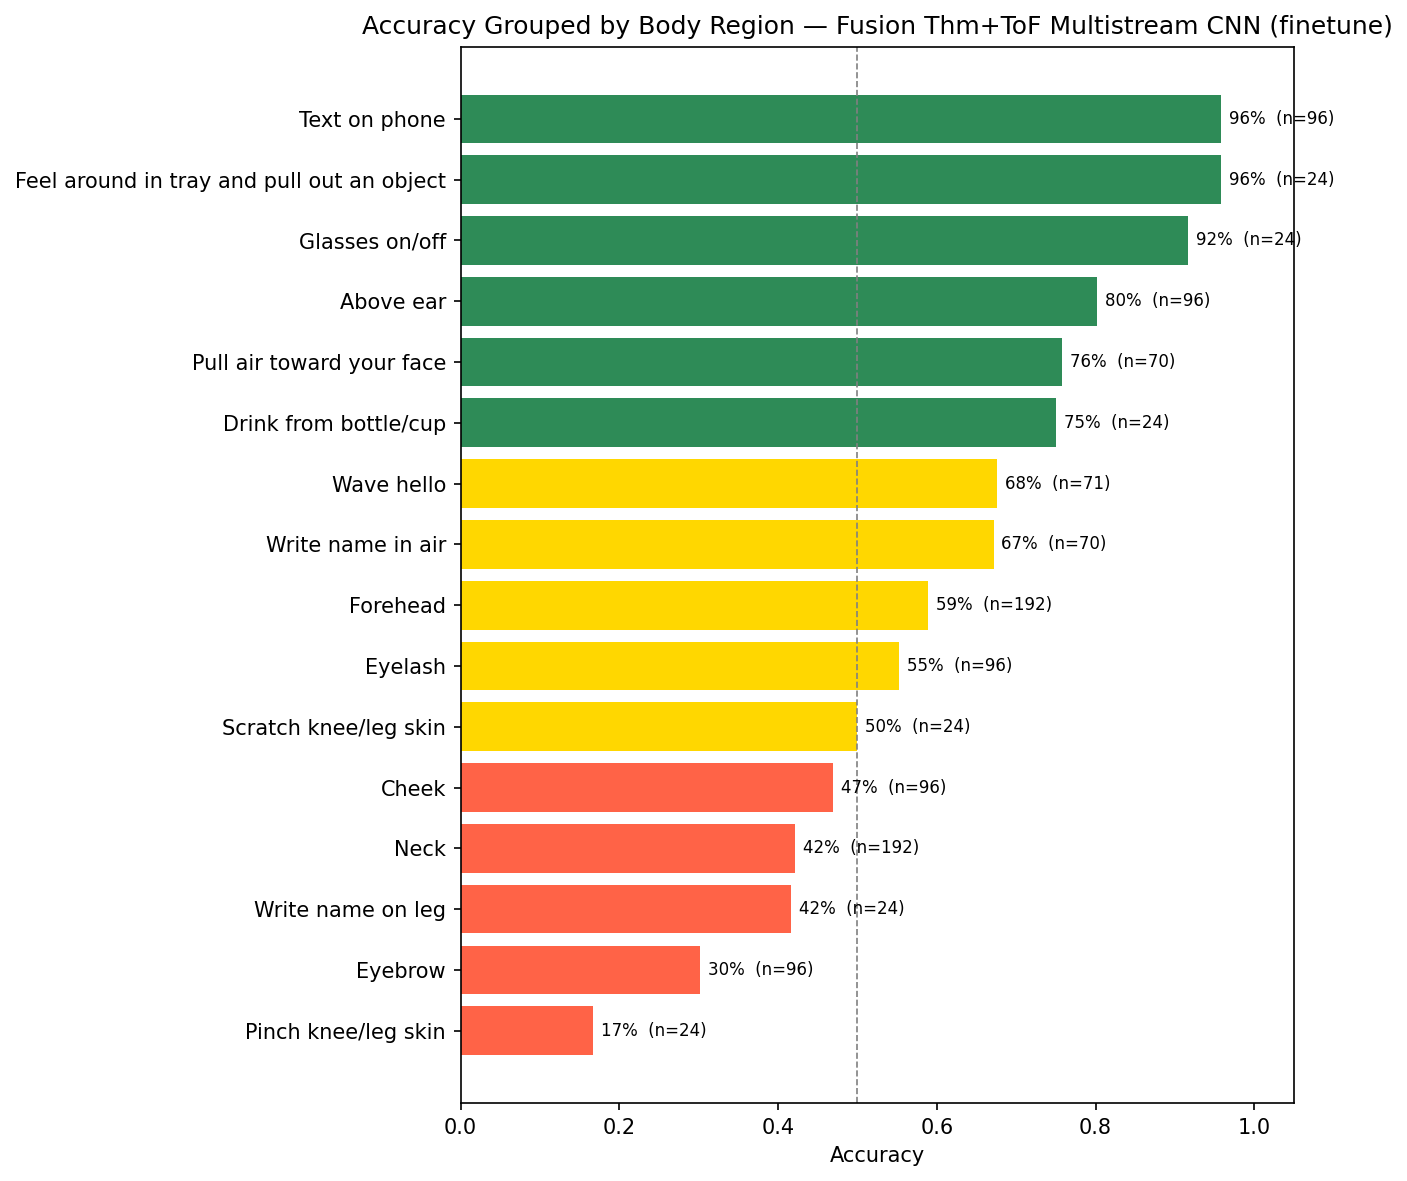

The file beside this chart, header and first rows:
true_region, correct, total, accuracy
Pinch knee/leg skin, 4, 24, 0.1667
Eyebrow, 29, 96, 0.3021
Write name on leg, 10, 24, 0.4167
Neck, 81, 192, 0.4219
Cheek, 45, 96, 0.4688
Scratch knee/leg skin, 12, 24, 0.5
Eyelash, 53, 96, 0.5521
Forehead, 113, 192, 0.5885
Write name in air, 47, 70, 0.6714
Wave hello, 48, 71, 0.6761
Drink from bottle/cup, 18, 24, 0.75
Pull air toward your face, 53, 70, 0.7571
Above ear, 77, 96, 0.8021
Glasses on/off, 22, 24, 0.9167
Feel around in tray and pull out an obje…, 23, 24, 0.9583
Text on phone, 92, 96, 0.9583
